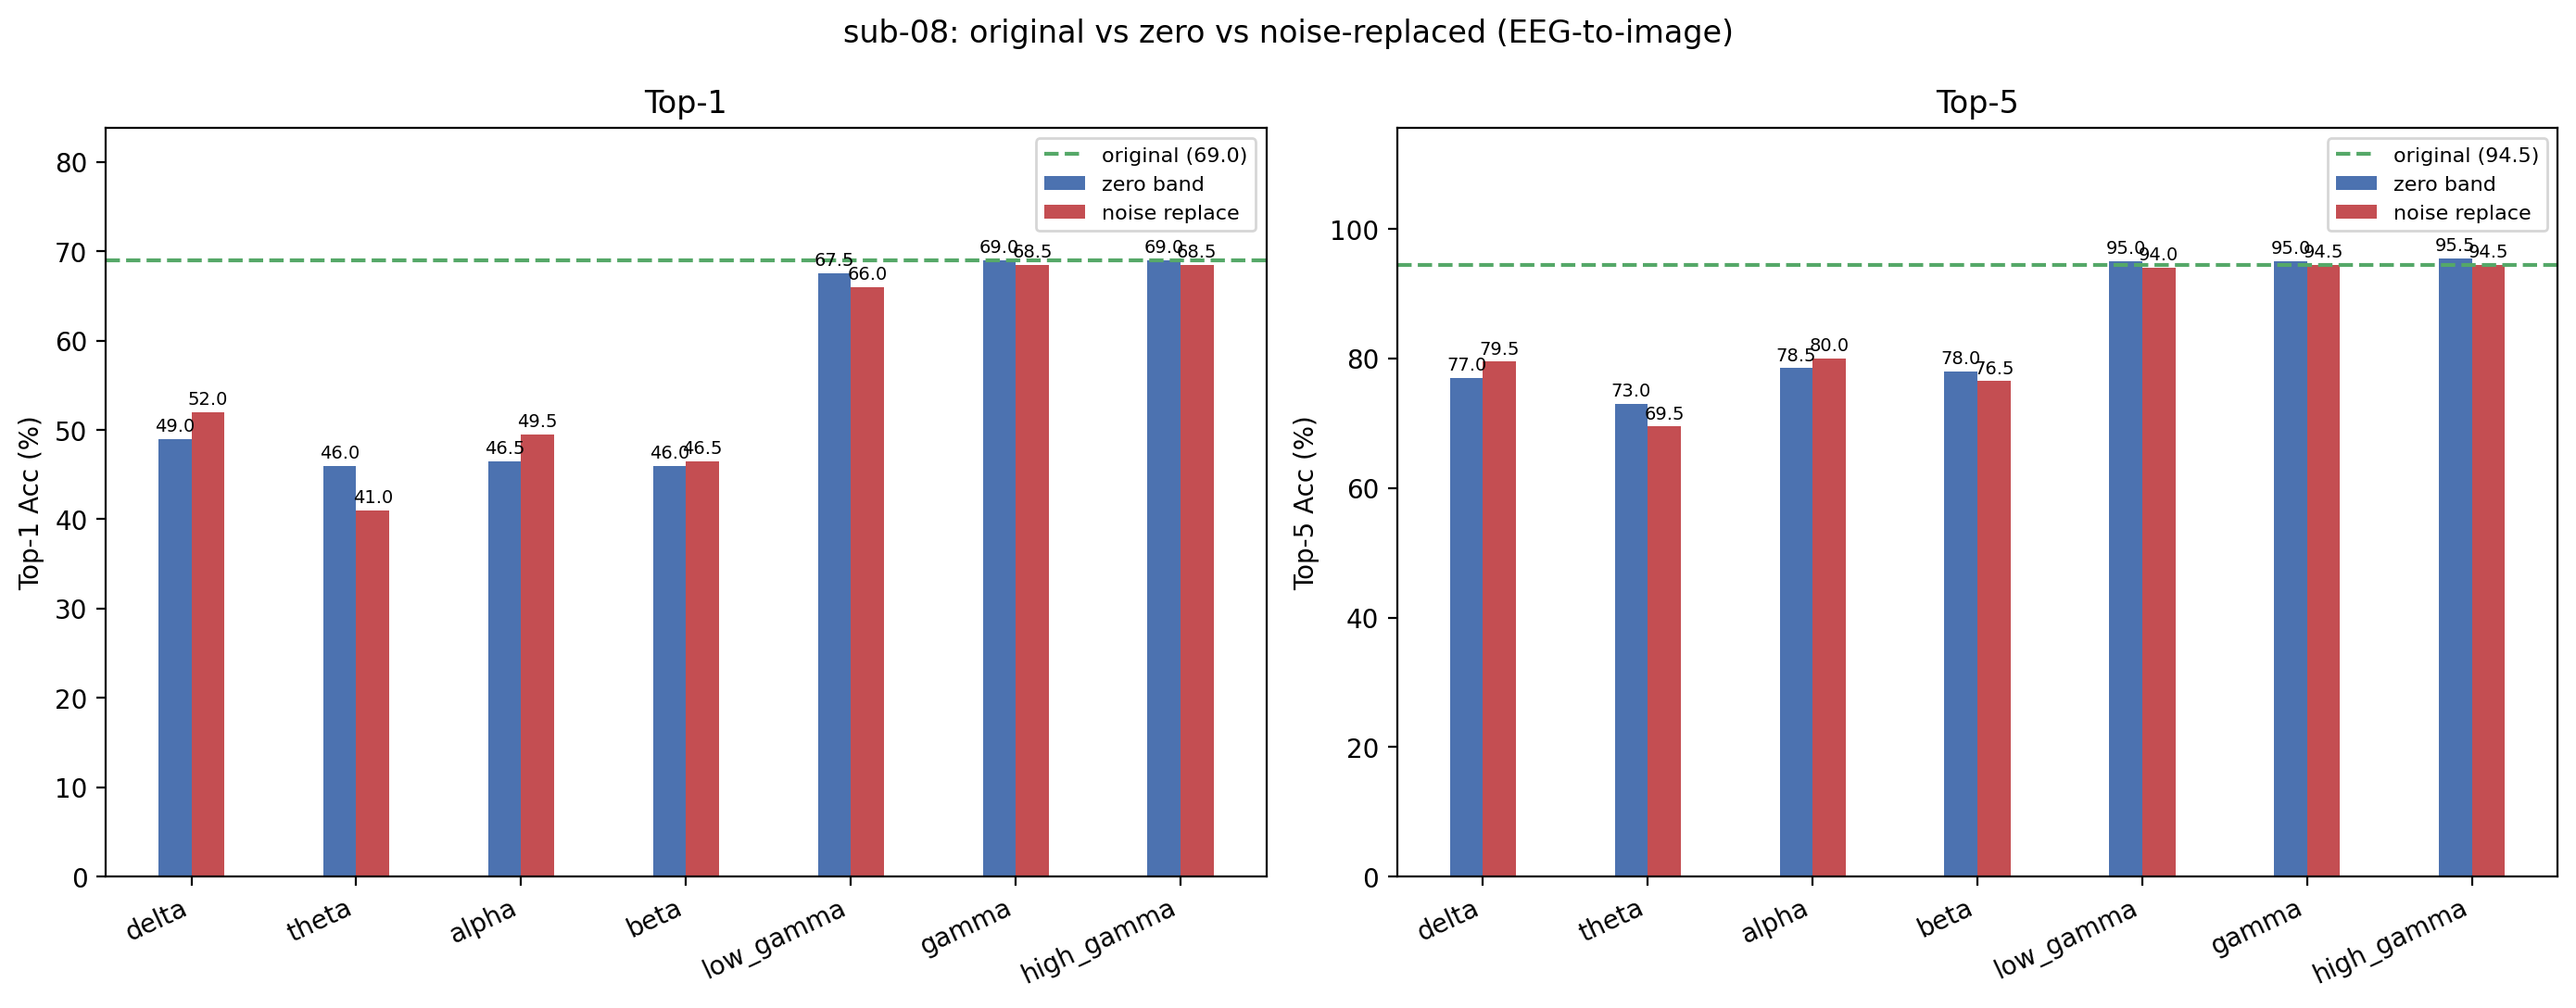

Source data for this figure (header and first rows):
condition, band, top1, top5, n, delta_top1, delta_top5
original, , 69, 94.5, 200, +0.0000, +0.0000
zero_delta, delta, 49, 77, 200, -20, -17.5
noise_delta, delta, 52, 79.5, 200, -17, -15
zero_theta, theta, 46, 73, 200, -23, -21.5
noise_theta, theta, 41, 69.5, 200, -28, -25
zero_alpha, alpha, 46.5, 78.5, 200, -22.5, -16
noise_alpha, alpha, 49.5, 80, 200, -19.5, -14.5
zero_beta, beta, 46, 78, 200, -23, -16.5
noise_beta, beta, 46.5, 76.5, 200, -22.5, -18
zero_low_gamma, low_gamma, 67.5, 95, 200, -1.5, +0.5000
noise_low_gamma, low_gamma, 66, 94, 200, -3, -0.5000
zero_gamma, gamma, 69, 95, 200, +0.0000, +0.5000
noise_gamma, gamma, 68.5, 94.5, 200, -0.5000, +0.0000
zero_high_gamma, high_gamma, 69, 95.5, 200, +0.0000, 1
noise_high_gamma, high_gamma, 68.5, 94.5, 200, -0.5000, +0.0000
